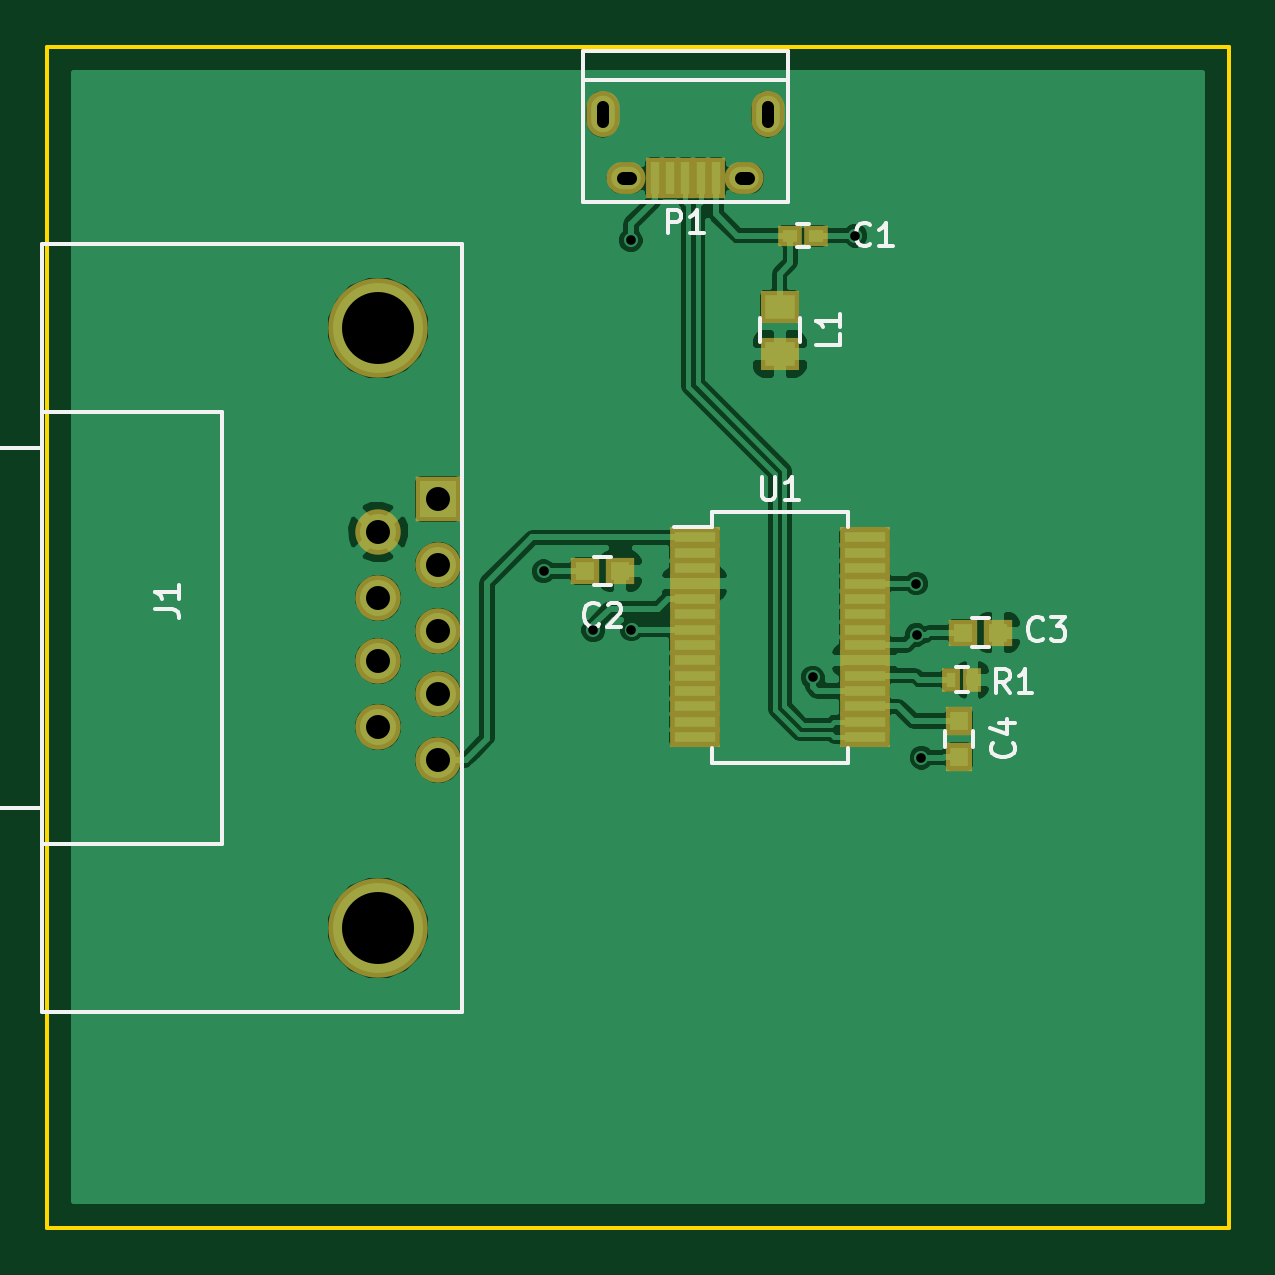
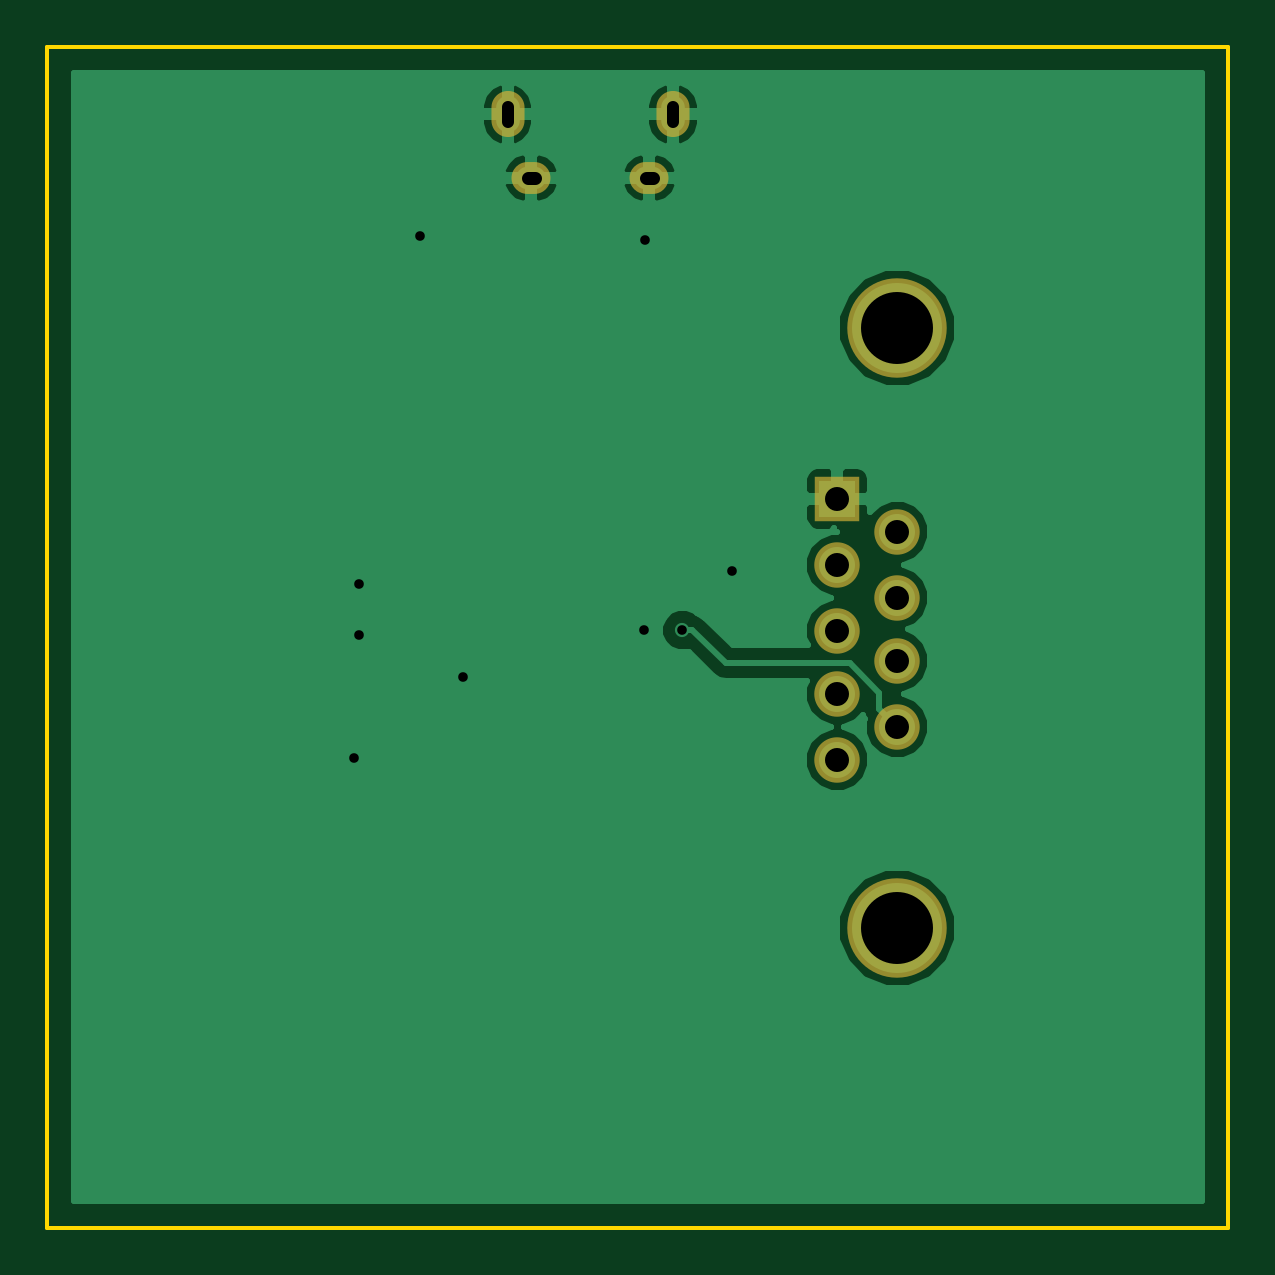
Circuit board: 8 layer files. Board 50.0 x 50.0 mm.
- bottom_copper: MicroAHRS_Devboard.GBL (18111 bytes)
- bottom_silk: MicroAHRS_Devboard.GBO (279 bytes)
- bottom_mask: MicroAHRS_Devboard.GBS (807 bytes)
- outline: MicroAHRS_Devboard.GKO (507 bytes)
- top_copper: MicroAHRS_Devboard.GTL (58654 bytes)
- top_silk: MicroAHRS_Devboard.GTO (6496 bytes)
- top_mask: MicroAHRS_Devboard.GTS (2164 bytes)
- drill: MicroAHRS_Devboard.XLN (683 bytes)

=== bottom_copper: MicroAHRS_Devboard.GBL (18111 bytes, source omitted) ===
=== bottom_silk: MicroAHRS_Devboard.GBO ===
G04 #@! TF.FileFunction,Legend,Bot*
%FSLAX46Y46*%
G04 Gerber Fmt 4.6, Leading zero omitted, Abs format (unit mm)*
G04 Created by KiCad (PCBNEW 4.0.2-stable) date Wed 04 May 2016 02:46:17 PM EDT*
%MOMM*%
G01*
G04 APERTURE LIST*
%ADD10C,0.100000*%
G04 APERTURE END LIST*
D10*
M02*

=== bottom_mask: MicroAHRS_Devboard.GBS ===
G04 #@! TF.FileFunction,Soldermask,Bot*
%FSLAX46Y46*%
G04 Gerber Fmt 4.6, Leading zero omitted, Abs format (unit mm)*
G04 Created by KiCad (PCBNEW 4.0.2-stable) date Wed 04 May 2016 02:46:17 PM EDT*
%MOMM*%
G01*
G04 APERTURE LIST*
%ADD10C,0.100000*%
%ADD11C,4.210000*%
%ADD12R,1.924000X1.924000*%
%ADD13C,1.924000*%
%ADD14O,1.650000X1.350000*%
%ADD15O,1.400000X1.950000*%
G04 APERTURE END LIST*
D10*
D11*
X144000000Y-81903000D03*
X144000000Y-107303000D03*
D12*
X146540000Y-89142000D03*
D13*
X146540000Y-91936000D03*
X146540000Y-94730000D03*
X146540000Y-97397000D03*
X146540000Y-100191000D03*
X144000000Y-98794000D03*
X144000000Y-96000000D03*
X144000000Y-93333000D03*
X144000000Y-90539000D03*
D14*
X159500900Y-75562540D03*
X154500900Y-75562540D03*
D15*
X160500900Y-72862540D03*
X153500900Y-72862540D03*
M02*

=== outline: MicroAHRS_Devboard.GKO ===
G04 #@! TF.FileFunction,Profile,NP*
%FSLAX46Y46*%
G04 Gerber Fmt 4.6, Leading zero omitted, Abs format (unit mm)*
G04 Created by KiCad (PCBNEW 4.0.2-stable) date Wed 04 May 2016 02:46:17 PM EDT*
%MOMM*%
G01*
G04 APERTURE LIST*
%ADD10C,0.100000*%
%ADD11C,0.150000*%
G04 APERTURE END LIST*
D10*
D11*
X180000000Y-120000000D02*
X130000000Y-120000000D01*
X180000000Y-70000000D02*
X180000000Y-120000000D01*
X130000000Y-70000000D02*
X180000000Y-70000000D01*
X130000000Y-120000000D02*
X130000000Y-70000000D01*
M02*

=== top_copper: MicroAHRS_Devboard.GTL (58654 bytes, source omitted) ===
=== top_silk: MicroAHRS_Devboard.GTO ===
G04 #@! TF.FileFunction,Legend,Top*
%FSLAX46Y46*%
G04 Gerber Fmt 4.6, Leading zero omitted, Abs format (unit mm)*
G04 Created by KiCad (PCBNEW 4.0.2-stable) date Wed 04 May 2016 02:46:17 PM EDT*
%MOMM*%
G01*
G04 APERTURE LIST*
%ADD10C,0.100000*%
%ADD11C,0.150000*%
G04 APERTURE END LIST*
D10*
D11*
X162250000Y-77525000D02*
X161750000Y-77525000D01*
X161750000Y-78475000D02*
X162250000Y-78475000D01*
X153850000Y-92800000D02*
X153150000Y-92800000D01*
X153150000Y-91600000D02*
X153850000Y-91600000D01*
X169850000Y-95400000D02*
X169150000Y-95400000D01*
X169150000Y-94200000D02*
X169850000Y-94200000D01*
X169200000Y-98950000D02*
X169200000Y-99650000D01*
X168000000Y-99650000D02*
X168000000Y-98950000D01*
X147556000Y-110859000D02*
X147556000Y-78347000D01*
X147556000Y-78347000D02*
X129776000Y-78347000D01*
X129776000Y-78347000D02*
X129776000Y-110859000D01*
X129776000Y-110859000D02*
X147556000Y-110859000D01*
X129776000Y-103747000D02*
X137396000Y-103747000D01*
X137396000Y-103747000D02*
X137396000Y-85459000D01*
X137396000Y-85459000D02*
X129776000Y-85459000D01*
X129776000Y-102223000D02*
X121140000Y-102223000D01*
X121140000Y-102223000D02*
X121140000Y-86983000D01*
X121140000Y-86983000D02*
X129776000Y-86983000D01*
X161850000Y-82500000D02*
X161850000Y-81500000D01*
X160150000Y-81500000D02*
X160150000Y-82500000D01*
X161350900Y-70182540D02*
X152650900Y-70182540D01*
X161350900Y-76587540D02*
X152650900Y-76587540D01*
X152650900Y-76587540D02*
X152650900Y-70182540D01*
X152650900Y-71412540D02*
X161350900Y-71412540D01*
X161350900Y-70182540D02*
X161350900Y-76587540D01*
X168950000Y-96275000D02*
X168450000Y-96275000D01*
X168450000Y-97325000D02*
X168950000Y-97325000D01*
X158125000Y-89675000D02*
X158125000Y-90325000D01*
X163875000Y-89675000D02*
X163875000Y-90325000D01*
X163875000Y-100325000D02*
X163875000Y-99675000D01*
X158125000Y-100325000D02*
X158125000Y-99675000D01*
X158125000Y-89675000D02*
X163875000Y-89675000D01*
X158125000Y-100325000D02*
X163875000Y-100325000D01*
X158125000Y-90325000D02*
X156525000Y-90325000D01*
X164833334Y-78357143D02*
X164785715Y-78404762D01*
X164642858Y-78452381D01*
X164547620Y-78452381D01*
X164404762Y-78404762D01*
X164309524Y-78309524D01*
X164261905Y-78214286D01*
X164214286Y-78023810D01*
X164214286Y-77880952D01*
X164261905Y-77690476D01*
X164309524Y-77595238D01*
X164404762Y-77500000D01*
X164547620Y-77452381D01*
X164642858Y-77452381D01*
X164785715Y-77500000D01*
X164833334Y-77547619D01*
X165785715Y-78452381D02*
X165214286Y-78452381D01*
X165500000Y-78452381D02*
X165500000Y-77452381D01*
X165404762Y-77595238D01*
X165309524Y-77690476D01*
X165214286Y-77738095D01*
X153333334Y-94457143D02*
X153285715Y-94504762D01*
X153142858Y-94552381D01*
X153047620Y-94552381D01*
X152904762Y-94504762D01*
X152809524Y-94409524D01*
X152761905Y-94314286D01*
X152714286Y-94123810D01*
X152714286Y-93980952D01*
X152761905Y-93790476D01*
X152809524Y-93695238D01*
X152904762Y-93600000D01*
X153047620Y-93552381D01*
X153142858Y-93552381D01*
X153285715Y-93600000D01*
X153333334Y-93647619D01*
X153714286Y-93647619D02*
X153761905Y-93600000D01*
X153857143Y-93552381D01*
X154095239Y-93552381D01*
X154190477Y-93600000D01*
X154238096Y-93647619D01*
X154285715Y-93742857D01*
X154285715Y-93838095D01*
X154238096Y-93980952D01*
X153666667Y-94552381D01*
X154285715Y-94552381D01*
X172133334Y-95057143D02*
X172085715Y-95104762D01*
X171942858Y-95152381D01*
X171847620Y-95152381D01*
X171704762Y-95104762D01*
X171609524Y-95009524D01*
X171561905Y-94914286D01*
X171514286Y-94723810D01*
X171514286Y-94580952D01*
X171561905Y-94390476D01*
X171609524Y-94295238D01*
X171704762Y-94200000D01*
X171847620Y-94152381D01*
X171942858Y-94152381D01*
X172085715Y-94200000D01*
X172133334Y-94247619D01*
X172466667Y-94152381D02*
X173085715Y-94152381D01*
X172752381Y-94533333D01*
X172895239Y-94533333D01*
X172990477Y-94580952D01*
X173038096Y-94628571D01*
X173085715Y-94723810D01*
X173085715Y-94961905D01*
X173038096Y-95057143D01*
X172990477Y-95104762D01*
X172895239Y-95152381D01*
X172609524Y-95152381D01*
X172514286Y-95104762D01*
X172466667Y-95057143D01*
X170857143Y-99466666D02*
X170904762Y-99514285D01*
X170952381Y-99657142D01*
X170952381Y-99752380D01*
X170904762Y-99895238D01*
X170809524Y-99990476D01*
X170714286Y-100038095D01*
X170523810Y-100085714D01*
X170380952Y-100085714D01*
X170190476Y-100038095D01*
X170095238Y-99990476D01*
X170000000Y-99895238D01*
X169952381Y-99752380D01*
X169952381Y-99657142D01*
X170000000Y-99514285D01*
X170047619Y-99466666D01*
X170285714Y-98609523D02*
X170952381Y-98609523D01*
X169904762Y-98847619D02*
X170619048Y-99085714D01*
X170619048Y-98466666D01*
X134562381Y-93793333D02*
X135276667Y-93793333D01*
X135419524Y-93840953D01*
X135514762Y-93936191D01*
X135562381Y-94079048D01*
X135562381Y-94174286D01*
X135562381Y-92793333D02*
X135562381Y-93364762D01*
X135562381Y-93079048D02*
X134562381Y-93079048D01*
X134705238Y-93174286D01*
X134800476Y-93269524D01*
X134848095Y-93364762D01*
X163552381Y-82166666D02*
X163552381Y-82642857D01*
X162552381Y-82642857D01*
X163552381Y-81309523D02*
X163552381Y-81880952D01*
X163552381Y-81595238D02*
X162552381Y-81595238D01*
X162695238Y-81690476D01*
X162790476Y-81785714D01*
X162838095Y-81880952D01*
X156261905Y-77902381D02*
X156261905Y-76902381D01*
X156642858Y-76902381D01*
X156738096Y-76950000D01*
X156785715Y-76997619D01*
X156833334Y-77092857D01*
X156833334Y-77235714D01*
X156785715Y-77330952D01*
X156738096Y-77378571D01*
X156642858Y-77426190D01*
X156261905Y-77426190D01*
X157785715Y-77902381D02*
X157214286Y-77902381D01*
X157500000Y-77902381D02*
X157500000Y-76902381D01*
X157404762Y-77045238D01*
X157309524Y-77140476D01*
X157214286Y-77188095D01*
X170733334Y-97352381D02*
X170400000Y-96876190D01*
X170161905Y-97352381D02*
X170161905Y-96352381D01*
X170542858Y-96352381D01*
X170638096Y-96400000D01*
X170685715Y-96447619D01*
X170733334Y-96542857D01*
X170733334Y-96685714D01*
X170685715Y-96780952D01*
X170638096Y-96828571D01*
X170542858Y-96876190D01*
X170161905Y-96876190D01*
X171685715Y-97352381D02*
X171114286Y-97352381D01*
X171400000Y-97352381D02*
X171400000Y-96352381D01*
X171304762Y-96495238D01*
X171209524Y-96590476D01*
X171114286Y-96638095D01*
X160238095Y-88202381D02*
X160238095Y-89011905D01*
X160285714Y-89107143D01*
X160333333Y-89154762D01*
X160428571Y-89202381D01*
X160619048Y-89202381D01*
X160714286Y-89154762D01*
X160761905Y-89107143D01*
X160809524Y-89011905D01*
X160809524Y-88202381D01*
X161809524Y-89202381D02*
X161238095Y-89202381D01*
X161523809Y-89202381D02*
X161523809Y-88202381D01*
X161428571Y-88345238D01*
X161333333Y-88440476D01*
X161238095Y-88488095D01*
M02*

=== top_mask: MicroAHRS_Devboard.GTS ===
G04 #@! TF.FileFunction,Soldermask,Top*
%FSLAX46Y46*%
G04 Gerber Fmt 4.6, Leading zero omitted, Abs format (unit mm)*
G04 Created by KiCad (PCBNEW 4.0.2-stable) date Wed 04 May 2016 02:46:17 PM EDT*
%MOMM*%
G01*
G04 APERTURE LIST*
%ADD10C,0.100000*%
%ADD11R,1.000000X0.900000*%
%ADD12R,1.200000X1.150000*%
%ADD13R,1.150000X1.200000*%
%ADD14C,4.210000*%
%ADD15R,1.924000X1.924000*%
%ADD16C,1.924000*%
%ADD17R,1.650000X1.400000*%
%ADD18R,0.800000X1.750000*%
%ADD19O,1.650000X1.350000*%
%ADD20O,1.400000X1.950000*%
%ADD21R,0.800000X1.000000*%
%ADD22R,2.150000X0.850000*%
G04 APERTURE END LIST*
D10*
D11*
X161450000Y-78000000D03*
X162550000Y-78000000D03*
D12*
X154250000Y-92200000D03*
X152750000Y-92200000D03*
X170250000Y-94800000D03*
X168750000Y-94800000D03*
D13*
X168600000Y-98550000D03*
X168600000Y-100050000D03*
D14*
X144000000Y-81903000D03*
X144000000Y-107303000D03*
D15*
X146540000Y-89142000D03*
D16*
X146540000Y-91936000D03*
X146540000Y-94730000D03*
X146540000Y-97397000D03*
X146540000Y-100191000D03*
X144000000Y-98794000D03*
X144000000Y-96000000D03*
X144000000Y-93333000D03*
X144000000Y-90539000D03*
D17*
X161000000Y-81000000D03*
X161000000Y-83000000D03*
D18*
X158300900Y-75562540D03*
X157650900Y-75562540D03*
X157000900Y-75562540D03*
X156350900Y-75562540D03*
X155700900Y-75562540D03*
D19*
X159500900Y-75562540D03*
X154500900Y-75562540D03*
D20*
X160500900Y-72862540D03*
X153500900Y-72862540D03*
D21*
X168250000Y-96800000D03*
X169150000Y-96800000D03*
D22*
X157400000Y-90775000D03*
X157400000Y-91425000D03*
X157400000Y-92075000D03*
X157400000Y-92725000D03*
X157400000Y-93375000D03*
X157400000Y-94025000D03*
X157400000Y-94675000D03*
X157400000Y-95325000D03*
X157400000Y-95975000D03*
X157400000Y-96625000D03*
X157400000Y-97275000D03*
X157400000Y-97925000D03*
X157400000Y-98575000D03*
X157400000Y-99225000D03*
X164600000Y-99225000D03*
X164600000Y-98575000D03*
X164600000Y-97925000D03*
X164600000Y-97275000D03*
X164600000Y-96625000D03*
X164600000Y-95975000D03*
X164600000Y-95325000D03*
X164600000Y-94675000D03*
X164600000Y-94025000D03*
X164600000Y-93375000D03*
X164600000Y-92725000D03*
X164600000Y-92075000D03*
X164600000Y-91425000D03*
X164600000Y-90775000D03*
M02*

=== drill: MicroAHRS_Devboard.XLN ===
M48
;DRILL file {KiCad 4.0.2-stable} date Wed 04 May 2016 02:46:22 PM EDT
;FORMAT={-:-/ absolute / inch / decimal}
FMAT,2
INCH,TZ
T1C0.016
T2C0.020
T3C0.022
T4C0.040
T5C0.120
%
G90
G05
M72
T1
X5.9449Y-3.6299
X6.0276Y-3.7283
X6.0906Y-3.0787
X6.0915Y-3.7274
X6.3937Y-3.8071
X6.4646Y-3.0709
X6.5659Y-3.6506
X6.5669Y-3.7362
X6.5748Y-3.9409
T4
X5.6693Y-3.5645
X5.6693Y-3.6745
X5.6693Y-3.7795
X5.6693Y-3.8895
X5.7693Y-3.5095
X5.7693Y-3.6195
X5.7693Y-3.7295
X5.7693Y-3.8345
X5.7693Y-3.9445
T5
X5.6693Y-3.2245
X5.6693Y-4.2245
T2
X6.0433Y-2.8558G85X6.0433Y-2.8814
G05
X6.3189Y-2.8558G85X6.3189Y-2.8814
G05
T3
X6.0886Y-2.9749G85X6.0768Y-2.9749
G05
X6.2855Y-2.9749G85X6.2737Y-2.9749
G05
T0
M30

